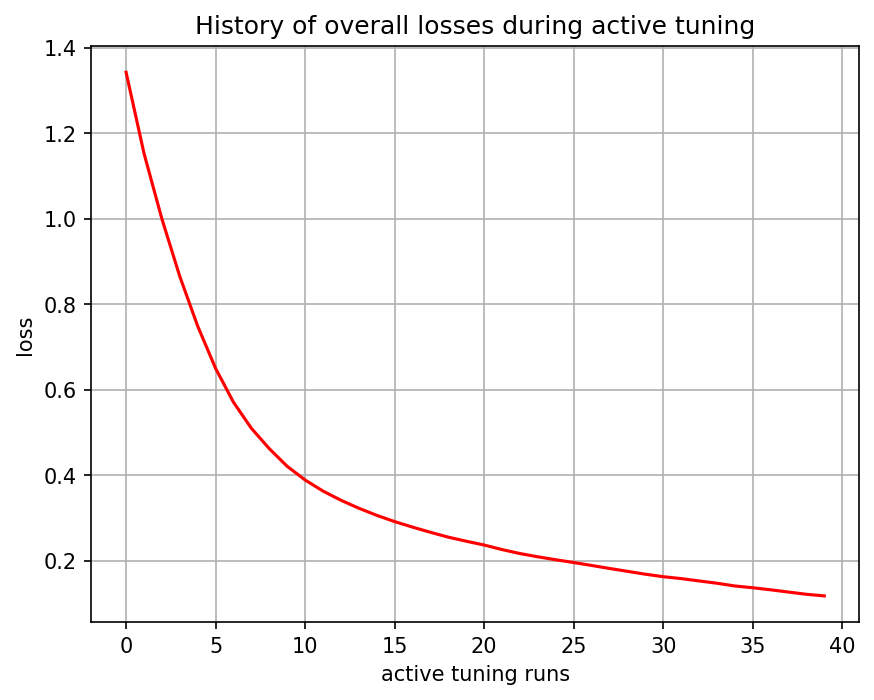

The file beside this chart, header and first rows:
, 0
0, 1.343
1, 1.153
2, 0.9999
3, 0.8653
4, 0.7489
5, 0.6501
6, 0.5708
7, 0.5099
8, 0.4623
9, 0.421
10, 0.389
11, 0.3631
12, 0.3417
13, 0.323
14, 0.3064
15, 0.2917
16, 0.2788
17, 0.2667
18, 0.2553
19, 0.2458
20, 0.2369
21, 0.2263
22, 0.217
23, 0.2093
24, 0.2024
25, 0.196
26, 0.1891
27, 0.1821
28, 0.1754
29, 0.1687
30, 0.1628
31, 0.1584
32, 0.1529
33, 0.1476
34, 0.1412
35, 0.137
36, 0.1322
37, 0.1269
38, 0.1217
39, 0.1179
